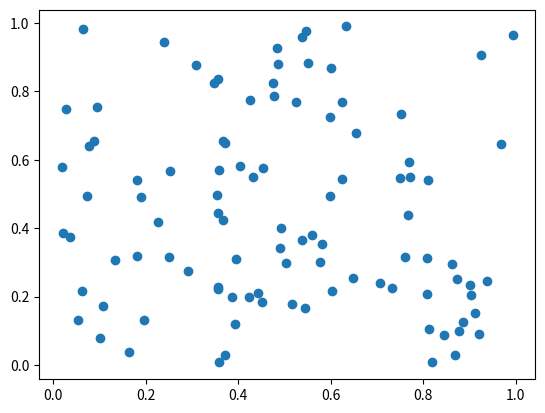
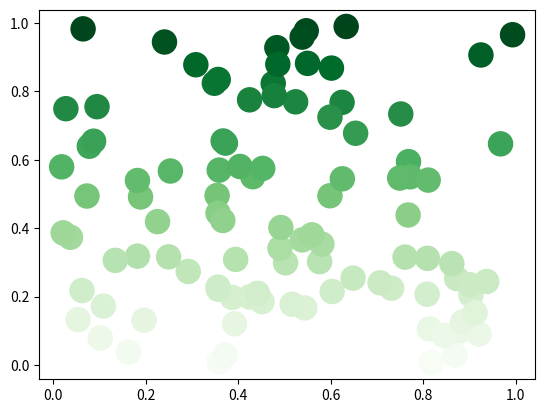

Write the Python code that produced these figures, in order.
import matplotlib.pyplot as plt
import numpy as np

x = np.random.rand(100)
y = np.random.rand(100)

plt.scatter(x, y)
plt.show()

plt.scatter(x, y, s = 600, c = "pink", alpha = 0.5, linewidths = "2", edgecolors = "red")
plt.show()

plt.scatter(x, y, s = 300, c = y, cmap = "Greens")
plt.show()
